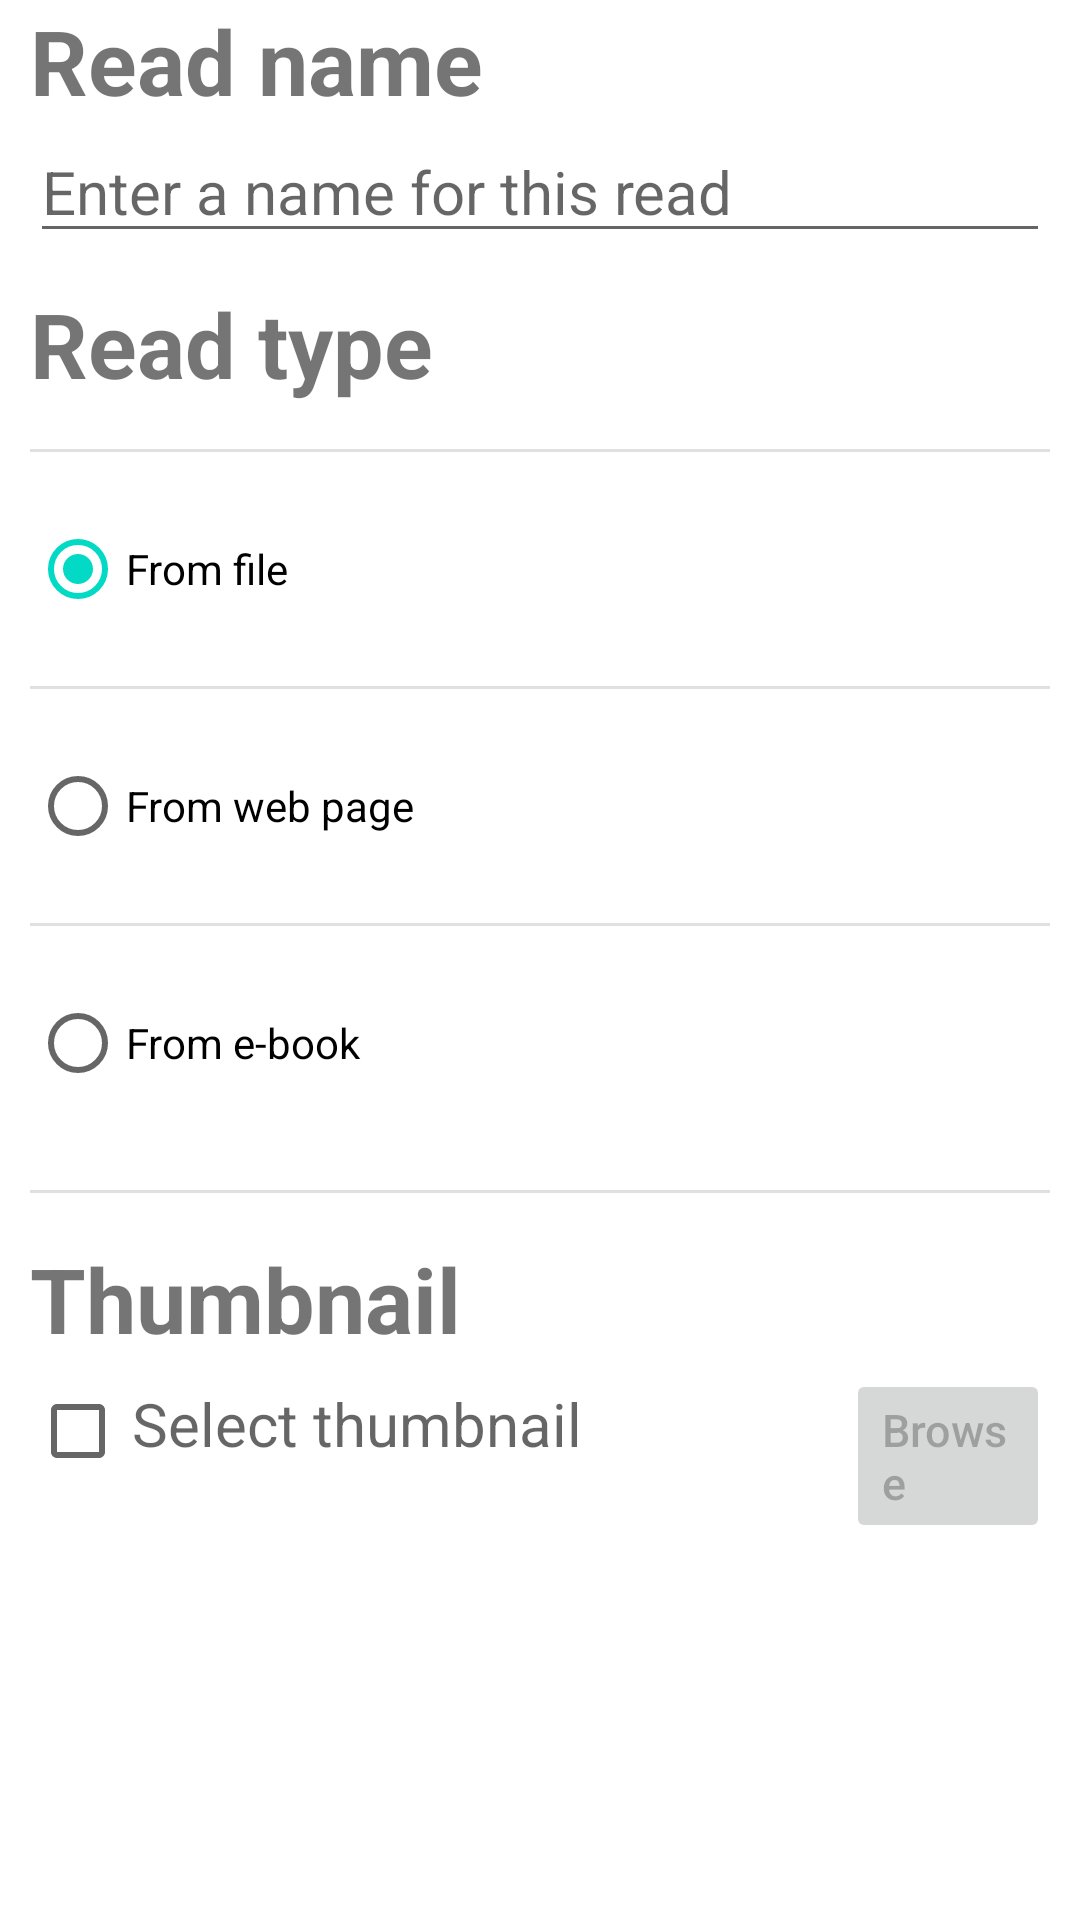

Here is an Android app screen rendered from its layout file. Give the layout XML and the strings, colors and styles it references.
<!-- AndroidManifest.xml: application theme AppTheme -->
<!-- res/layout/activity_create_read.xml -->
<?xml version="1.0" encoding="utf-8"?>
<androidx.constraintlayout.widget.ConstraintLayout xmlns:android="http://schemas.android.com/apk/res/android"
    xmlns:tools="http://schemas.android.com/tools"
    android:layout_width="match_parent"
    android:layout_height="match_parent"
    tools:context=".gui.activity.CreateReadActivity">

    <LinearLayout
        android:layout_width="match_parent"
        android:layout_height="match_parent"
        android:orientation="vertical"
        android:layout_marginLeft="@dimen/new_read_component_margin"
        android:layout_marginRight="@dimen/new_read_component_margin">

        <TextView
            android:layout_width="match_parent"
            android:layout_height="wrap_content"
            android:text="@string/new_read_name_title"
            android:textSize="@dimen/new_read_general_menu_title_size"
            android:textStyle="bold"/>

        <EditText
            android:layout_width="match_parent"
            android:layout_height="wrap_content"
            android:id="@+id/new_read_name"
            android:hint="@string/new_read_text_hint"
            android:textSize="@dimen/new_read_general_menu_opt_size"
            android:maxLength="@integer/new_read_name_max_length"
            android:maxLines="1"
            android:inputType="text"
            android:importantForAutofill="no"
            android:layout_marginBottom="@dimen/new_read_component_margin"/>

        <TextView
            android:layout_width="match_parent"
            android:layout_height="wrap_content"
            android:text="@string/new_read_type_title"
            android:textSize="@dimen/new_read_general_menu_title_size"
            android:textStyle="bold"/>

        <RadioGroup
            android:layout_width="match_parent"
            android:layout_height="wrap_content"
            android:layout_marginBottom="@dimen/new_read_component_margin">

            <View style="@style/Divider"/>

            <RadioButton
                android:layout_width="wrap_content"
                android:layout_height="wrap_content"
                android:id="@+id/new_read_file"
                android:checked="true"
                android:text="@string/new_read_file_title"/>

            <View style="@style/Divider"/>

            <RadioButton
                android:layout_width="wrap_content"
                android:layout_height="wrap_content"
                android:id="@+id/new_read_website"
                android:checked="false"
                android:text="@string/new_read_website_title"/>

            <View style="@style/Divider"/>

            <RadioButton
                android:layout_width="wrap_content"
                android:layout_height="wrap_content"
                android:id="@+id/new_read_e_book"
                android:checked="false"
                android:text="@string/new_read_e_book_title"/>

        </RadioGroup>

        <View style="@style/Divider"/>

        <TextView
            android:layout_width="match_parent"
            android:layout_height="wrap_content"
            android:id="@+id/new_read_thumbnail"
            android:text="@string/new_read_thumbnail_title"
            android:textSize="@dimen/new_read_general_menu_title_size"
            android:textStyle="bold"/>

        <LinearLayout
            android:layout_width="match_parent"
            android:layout_height="wrap_content"
            android:orientation="horizontal">

            <CheckBox
                android:layout_width="0dp"
                android:layout_height="wrap_content"
                android:id="@+id/new_read_thumbnail_enable"
                android:layout_weight="10"
                android:checked="false"/>

            <TextView
                android:layout_width="0dp"
                android:layout_height="wrap_content"
                android:id="@+id/new_read_thumbnail_location"
                android:layout_weight="70"
                android:hint="@string/new_read_thumbnail_hint"
                android:textSize="@dimen/new_read_general_menu_opt_size"
                android:enabled="false"/>

            <Button
                android:layout_width="0dp"
                android:layout_height="wrap_content"
                android:id="@+id/new_read_browse"
                android:layout_weight="20"
                android:text="@string/new_read_browse_thumbnail"
                android:textSize="@dimen/new_read_general_secondary_opt_size"
                android:textAllCaps="false"
                android:gravity="start|center_vertical"
                android:enabled="false"/>

        </LinearLayout>


    </LinearLayout>

</androidx.constraintlayout.widget.ConstraintLayout>
<!-- resources referenced by this layout -->
<resources>
  <dimen name="new_read_component_margin">10dp</dimen>
  <dimen name="new_read_general_menu_opt_size">20sp</dimen>
  <dimen name="new_read_general_menu_title_size">30sp</dimen>
  <dimen name="new_read_general_secondary_opt_size">15sp</dimen>
  <integer name="new_read_name_max_length">30</integer>
  <string name="new_read_browse_thumbnail">Browse</string>
  <string name="new_read_e_book_title">From e-book</string>
  <string name="new_read_file_title">From file</string>
  <string name="new_read_name_title">Read name</string>
  <string name="new_read_text_hint">Enter a name for this read</string>
  <string name="new_read_thumbnail_hint">Select thumbnail</string>
  <string name="new_read_thumbnail_title">Thumbnail</string>
  <string name="new_read_type_title">Read type</string>
  <string name="new_read_website_title">From web page</string>
  <style name="Divider">
          <item name="android:layout_width">match_parent</item>
          <item name="android:layout_height">1dp</item>
          <item name="android:background">?android:attr/listDivider</item>
          <item name="android:layout_marginTop">15dp</item>
          <item name="android:layout_marginBottom">15dp</item>
      </style>
</resources>
